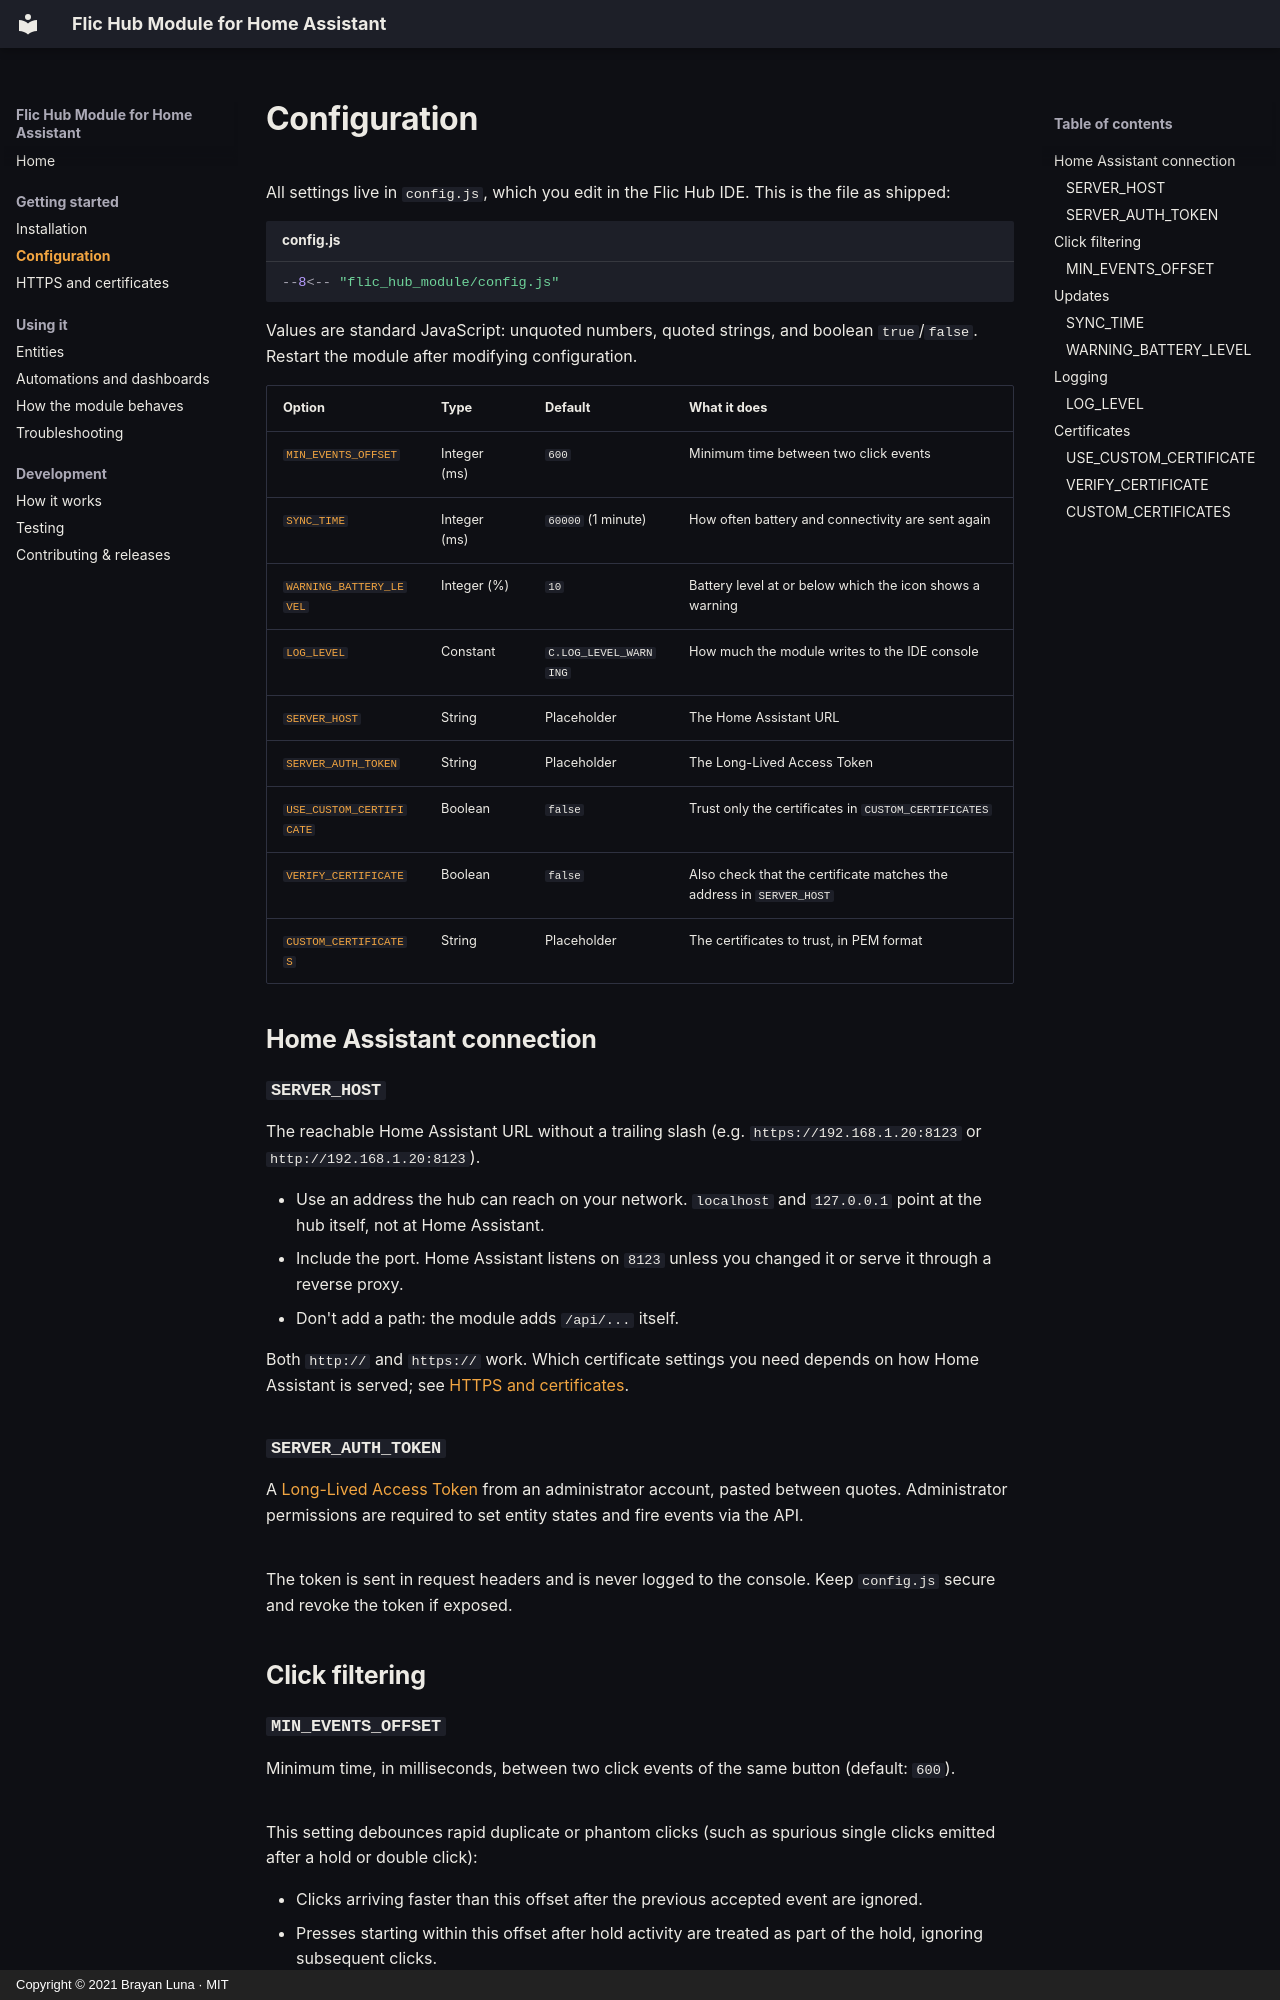

repository: blunan/ha-flichub-module · page: configuration/index.html · generator: mkdocs · copyright: Copyright © 2021 Brayan Luna · MIT

# Configuration

All settings live in `config.js`, which you edit in the Flic Hub IDE. This is the file as shipped:

```js title="config.js"
--8<-- "flic_hub_module/config.js"
```

Values are standard JavaScript: unquoted numbers, quoted strings, and boolean `true`/`false`. Restart the module after modifying configuration.

| Option | Type | Default | What it does |
|---|---|---|---|
| [`MIN_EVENTS_OFFSET`](#min-events-offset) | Integer (ms) | `600` | Minimum time between two click events |
| [`SYNC_TIME`](#sync-time) | Integer (ms) | `60000` (1 minute) | How often battery and connectivity are sent again |
| [`WARNING_BATTERY_LEVEL`](#warning-battery-level) | Integer (%) | `10` | Battery level at or below which the icon shows a warning |
| [`LOG_LEVEL`](#log-level) | Constant | `C.LOG_LEVEL_WARNING` | How much the module writes to the IDE console |
| [`SERVER_HOST`](#server-host) | String | Placeholder | The Home Assistant URL |
| [`SERVER_AUTH_TOKEN`](#server-auth-token) | String | Placeholder | The Long-Lived Access Token |
| [`USE_CUSTOM_CERTIFICATE`](#use-custom-certificate) | Boolean | `false` | Trust only the certificates in `CUSTOM_CERTIFICATES` |
| [`VERIFY_CERTIFICATE`](#verify-certificate) | Boolean | `false` | Also check that the certificate matches the address in `SERVER_HOST` |
| [`CUSTOM_CERTIFICATES`](#custom-certificates) | String | Placeholder | The certificates to trust, in PEM format |

## Home Assistant connection

### `SERVER_HOST` { #server-host }

The reachable Home Assistant URL without a trailing slash (e.g. `https://192.168.1.20:8123` or `http://192.168.1.20:8123`).

- Use an address the hub can reach on your network. `localhost` and `127.0.0.1` point at the hub itself, not at Home Assistant.
- Include the port. Home Assistant listens on `8123` unless you changed it or serve it through a reverse proxy.
- Don't add a path: the module adds `/api/...` itself.

Both `http://` and `https://` work. Which certificate settings you need depends on how Home Assistant is served; see [HTTPS and certificates](https.md).

### `SERVER_AUTH_TOKEN` { #server-auth-token }

A [Long-Lived Access Token](installation.md#before-you-start) from an administrator account, pasted between quotes. Administrator permissions are required to set entity states and fire events via the API.

The token is sent in request headers and is never logged to the console. Keep `config.js` secure and revoke the token if exposed.

## Click filtering
